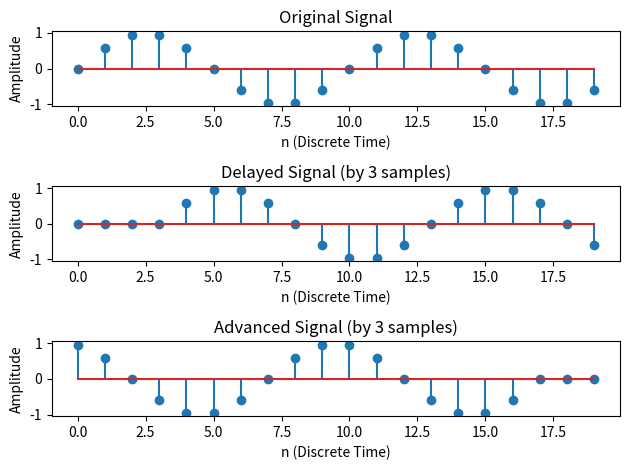

Source code (Python):
import numpy as np
import matplotlib.pyplot as plt

n = np.arange(0, 20)
signal = np.sin(0.2 * np.pi * n)

delay = 3
delayed_signal = np.zeros_like(signal)
delayed_signal[delay:] = signal[:-delay]

advance = 3
advanced_signal = np.zeros_like(signal)
advanced_signal[:-advance] = signal[advance:]

plt.figure()
plt.subplot(3, 1, 1)
plt.stem(n, signal)
plt.title('Original Signal')
plt.xlabel('n (Discrete Time)')
plt.ylabel('Amplitude')

plt.subplot(3, 1, 2)
plt.stem(n, delayed_signal)
plt.title(f'Delayed Signal (by {delay} samples)')
plt.xlabel('n (Discrete Time)')
plt.ylabel('Amplitude')

plt.subplot(3, 1, 3)
plt.stem(n, advanced_signal)
plt.title(f'Advanced Signal (by {advance} samples)')
plt.xlabel('n (Discrete Time)')
plt.ylabel('Amplitude')
plt.tight_layout()
plt.show()